Run: headless pygame with SDL's dummy video driver; simulated clock (each Clock.tick advances the game by its frame time, no real sleeping); random seed 0; keys injected as events and as key.get_pressed() state; no mouse input.
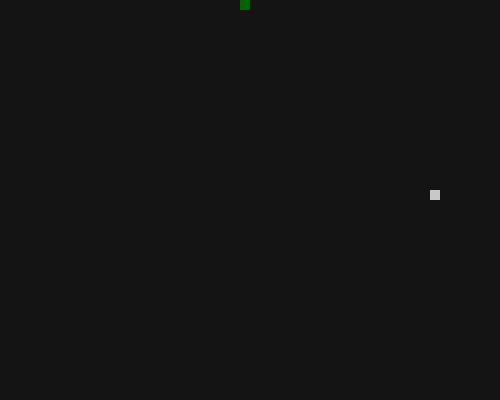
Frame 1 of 1 · flips 1–60 · no input (game ended)

The pygame program that drew these frames:

import pygame
import sys
import random
import math


def movement():
    if direction == 1:
        snake.y -= 10
    if direction == 2:
        snake.y += 10
    if direction == 3:
        snake.x -= 10
    if direction == 4:
        snake.x += 10


def collision():
    global snake_pos_x, snake_pos_y, snake_list
    if ball.colliderect(snake):
        ball.x = math.ceil((random.randint(0, screen_width)-10) / 10) * 10
        ball.y = math.ceil((random.randint(0, screen_height)-10) / 10) * 10
        new_snake = pygame.Rect(snake_pos_x, snake_pos_y, 10, 10)
        snake_list.append(new_snake)

    if (snake.x >= screen_width) or (snake.x < 0) or (snake.y >= screen_height) or (snake.y < 0):
        pygame.quit()
        sys.exit()

    new_snakes = snake_list[1:len(snake_list)]
    for x in new_snakes:
        if len(new_snakes) <= 1:
            break
        elif x.x == snake.x and x.y == snake.y:
            pygame.quit()
            sys.exit()


def draw_snake():
    global snake_list
    new_snakes = snake_list[1:len(snake_list)]
    pygame.draw.rect(screen, (0, 100, 0), snake)
    for x in new_snakes:
        pygame.draw.rect(screen, (0, 80, 0), x)


def move_snake():
    global snake_list
    for x in range(len(snake_list), 1, -1):
        snake_list[x-1].x = snake_list[x-2].x
        snake_list[x-1].y = snake_list[x-2].y


screen_width = 500
screen_height = 400
screen = pygame.display.set_mode((screen_width, screen_height))
pygame.display.set_caption("PySnake")
clock = pygame.time.Clock()

snake = pygame.Rect(screen_width / 2 - 10, screen_height / 2 - 10, 10, 10)
snake_list = [snake]
ball_location_x = math.ceil((random.randint(0, screen_width)-10) / 10) * 10
ball_location_y = math.ceil((random.randint(0, screen_height)-10) / 10) * 10
ball = pygame.Rect(ball_location_x, ball_location_y, 10, 10)

direction = 1
paused = -1

run = True
while run:
    for event in pygame.event.get():
        if event.type == pygame.QUIT:
            pygame.quit()
            sys.exit()
        if event.type == pygame.KEYDOWN:
            if event.key == pygame.K_RETURN:
                paused *= -1
            if event.key == pygame.K_UP:
                if direction != 2:
                    direction = 1
            if event.key == pygame.K_DOWN:
                if direction != 1:
                    direction = 2
            if event.key == pygame.K_LEFT:
                if direction != 4:
                    direction = 3
            if event.key == pygame.K_RIGHT:
                if direction != 3:
                    direction = 4

    if paused < 0:
        if len(snake_list) > 1:
            move_snake()
        snake_pos_x = snake_list[-1].x
        snake_pos_y = snake_list[-1].y
        movement()
        collision()

    screen.fill((20, 20, 20))
    pygame.draw.rect(screen, (200, 200, 200), ball)
    draw_snake()

    pygame.display.flip()
    clock.tick(10)
